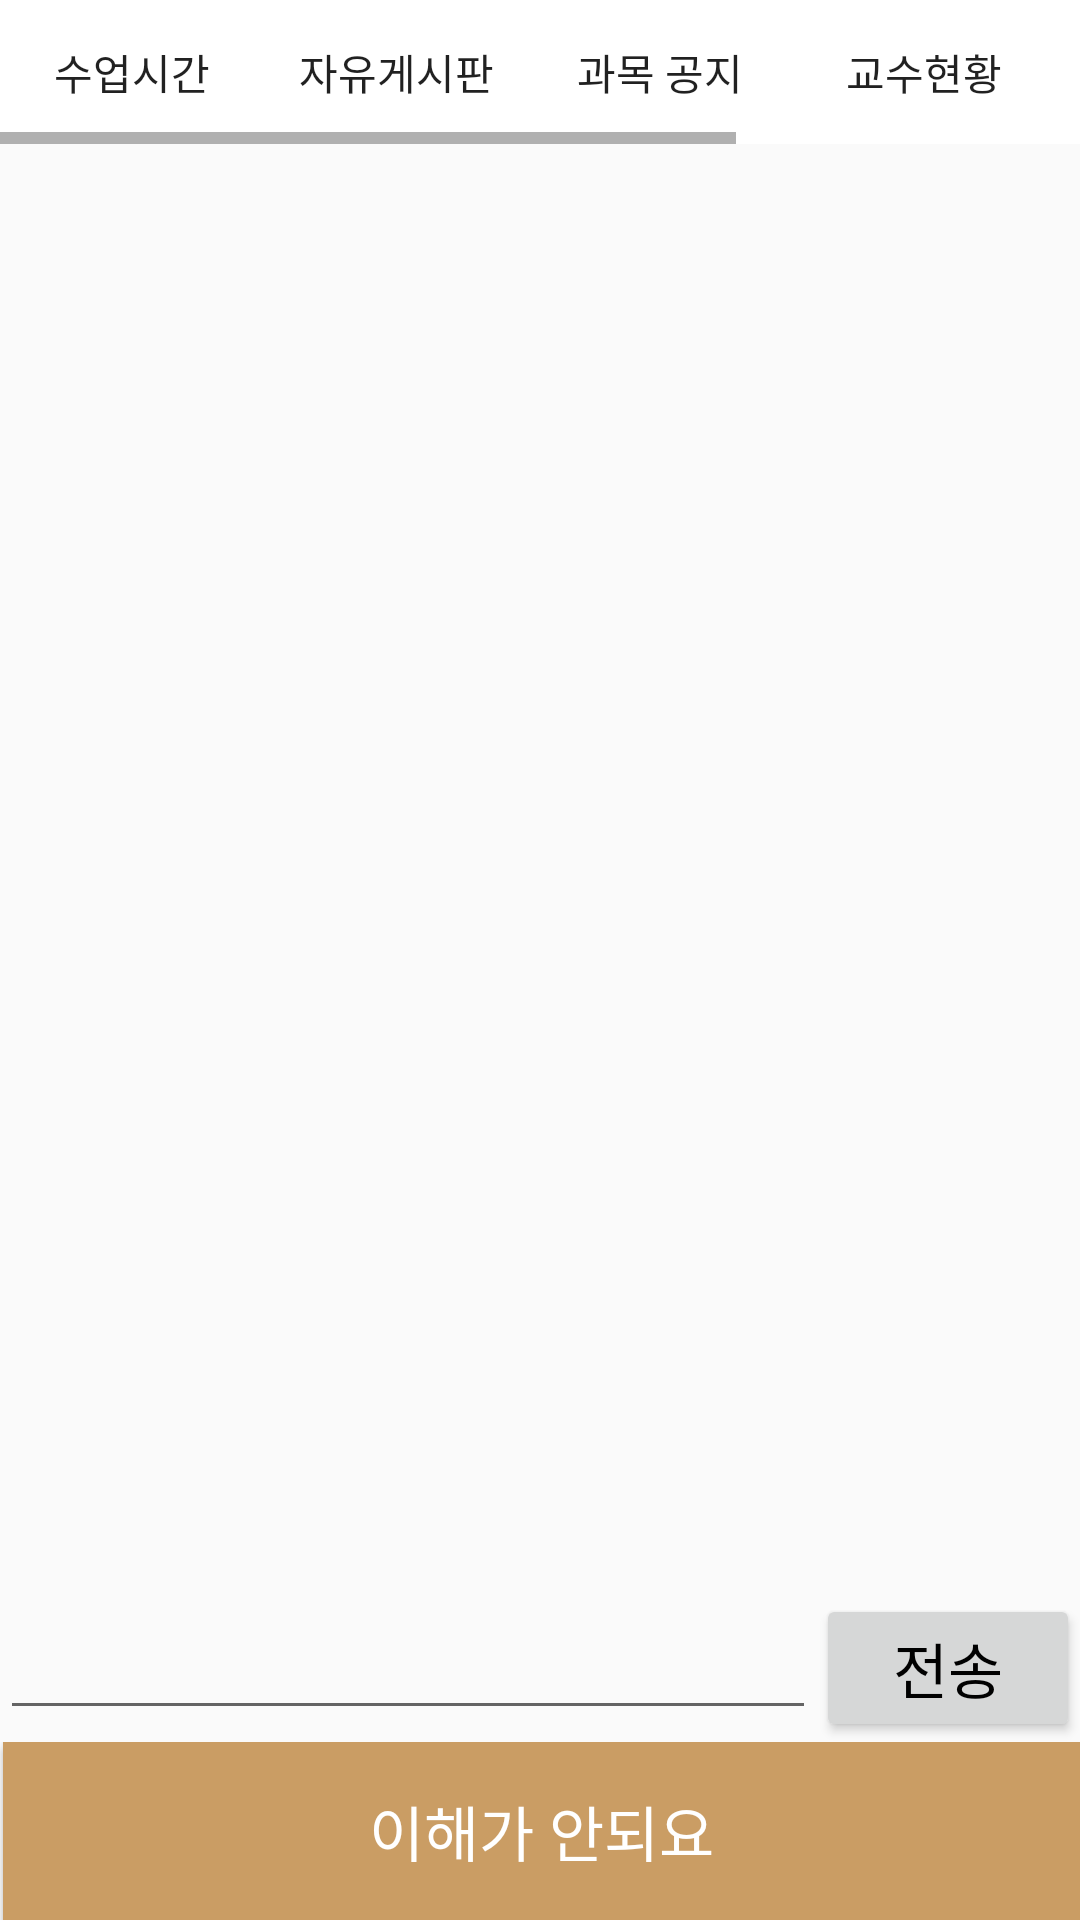

The Android layout XML behind this screen, and the referenced resources:
<!-- AndroidManifest.xml: application theme AppTheme -->
<!-- res/layout/activity_class_hour.xml -->
<?xml version="1.0" encoding="utf-8"?>
<LinearLayout xmlns:android="http://schemas.android.com/apk/res/android"
    xmlns:tools="http://schemas.android.com/tools"
    android:id="@+id/activity_class_hour"
    android:layout_width="match_parent"
    android:layout_height="match_parent"
    android:orientation="vertical"
    tools:context="com.example.park.togetherclass.ClassHourActivity">

    <HorizontalScrollView
        android:id="@+id/scrollView"
        android:layout_width="match_parent"
        android:layout_height="wrap_content">

        <GridLayout
            android:layout_width="match_parent"
            android:layout_height="wrap_content"
            android:scrollbarAlwaysDrawHorizontalTrack="true">

            <Button
                android:id="@+id/GClassbtn"
                android:layout_width="wrap_content"
                android:layout_height="wrap_content"
                android:background="@color/White"
                android:onClick="MyOnClick"
                android:text="수업시간" />

            <Button
                android:id="@+id/GFreebtn"
                android:layout_width="wrap_content"
                android:layout_height="wrap_content"
                android:background="@color/White"
                android:onClick="MyOnClick"
                android:text="자유게시판" />

            <Button
                android:id="@+id/GNoticebtn"
                android:layout_width="wrap_content"
                android:layout_height="wrap_content"
                android:background="@color/White"
                android:onClick="MyOnClick"
                android:text="과목 공지" />

            <Button
                android:id="@+id/GMeetbtn"
                android:layout_width="wrap_content"
                android:layout_height="wrap_content"
                android:background="@color/White"
                android:onClick="MyOnClick"
                android:text="교수현황" />

            <Button
                android:id="@+id/GPotalbtn"
                android:layout_width="wrap_content"
                android:layout_height="wrap_content"
                android:background="@color/White"
                android:onClick="MyOnClick"
                android:text="포탈" />

            <Button
                android:id="@+id/GHomebtn"
                android:layout_width="wrap_content"
                android:layout_height="wrap_content"
                android:background="@color/White"
                android:onClick="MyOnClick"
                android:text="스케쥴" />
        </GridLayout>
    </HorizontalScrollView>

    <ListView
        android:id="@+id/questionList"
        android:layout_width="match_parent"
        android:layout_height="wrap_content"
        android:layout_weight="1"
        android:divider="#121111"
        android:dividerHeight="1dp"></ListView>

    <LinearLayout
        android:layout_width="match_parent"
        android:layout_height="wrap_content">

        <EditText
            android:id="@+id/questionEt"
            android:layout_width="wrap_content"
            android:layout_height="wrap_content"
            android:layout_weight="1" />

        <Button
            android:id="@+id/addQuestionButton"
            android:layout_width="wrap_content"
            android:layout_height="wrap_content"
            android:onClick="MyOnClick"
            android:text="전송"
            android:textColor="@color/Black"
            android:textSize="20dp" />

    </LinearLayout>

    <LinearLayout
        android:layout_width="match_parent"
        android:layout_height="wrap_content"
        android:orientation="horizontal">

        <Button
            android:visibility="gone"
            android:id="@+id/recodeBtn"
            android:layout_width="wrap_content"
            android:layout_height="wrap_content"
            android:layout_weight="1"
            android:background="@color/Button"
            android:onClick="MyOnClick"
            android:paddingBottom="15dp"
            android:paddingTop="15dp"
            android:text="녹음하기"
            android:textColor="@color/White"
            android:textSize="20dp" />
<View
    android:layout_width="1dp"
    android:layout_height="1dp"/>
        <Button
            android:id="@+id/understandingButton"
            android:layout_width="wrap_content"
            android:layout_height="wrap_content"
            android:layout_weight="1"
            android:onClick="MyOnClick"
            android:background="@color/Button"
            android:paddingBottom="15dp"
            android:paddingTop="15dp"
            android:text="이해가 안되요"
            android:textColor="@color/White"
            android:textSize="20dp" />

    </LinearLayout>

</LinearLayout>
<!-- resources referenced by this layout -->
<resources>
  <color name="Black">#000000</color>
  <color name="Button">#ca9d64</color>
  <color name="White">#ffffff</color>
  <style name="AppTheme" parent="Theme.AppCompat.Light.DarkActionBar">
          
          <item name="background">@drawable/mainback</item>
          <item name="colorPrimary">@color/Black</item>
          <item name="colorPrimaryDark">@color/Black</item>
          <item name="colorAccent">@color/Black</item>
          <item name="alertDialogTheme">@style/MyDialog</item>
          
      </style>
  <!-- drawable mainback: png bitmap (drawable-hdpi, 684628 bytes) -->
  <style name="MyDialog" parent="Theme.AppCompat.Light.Dialog.Alert">
          <item name="colorAccent">#9c9797</item>
      </style>
</resources>
